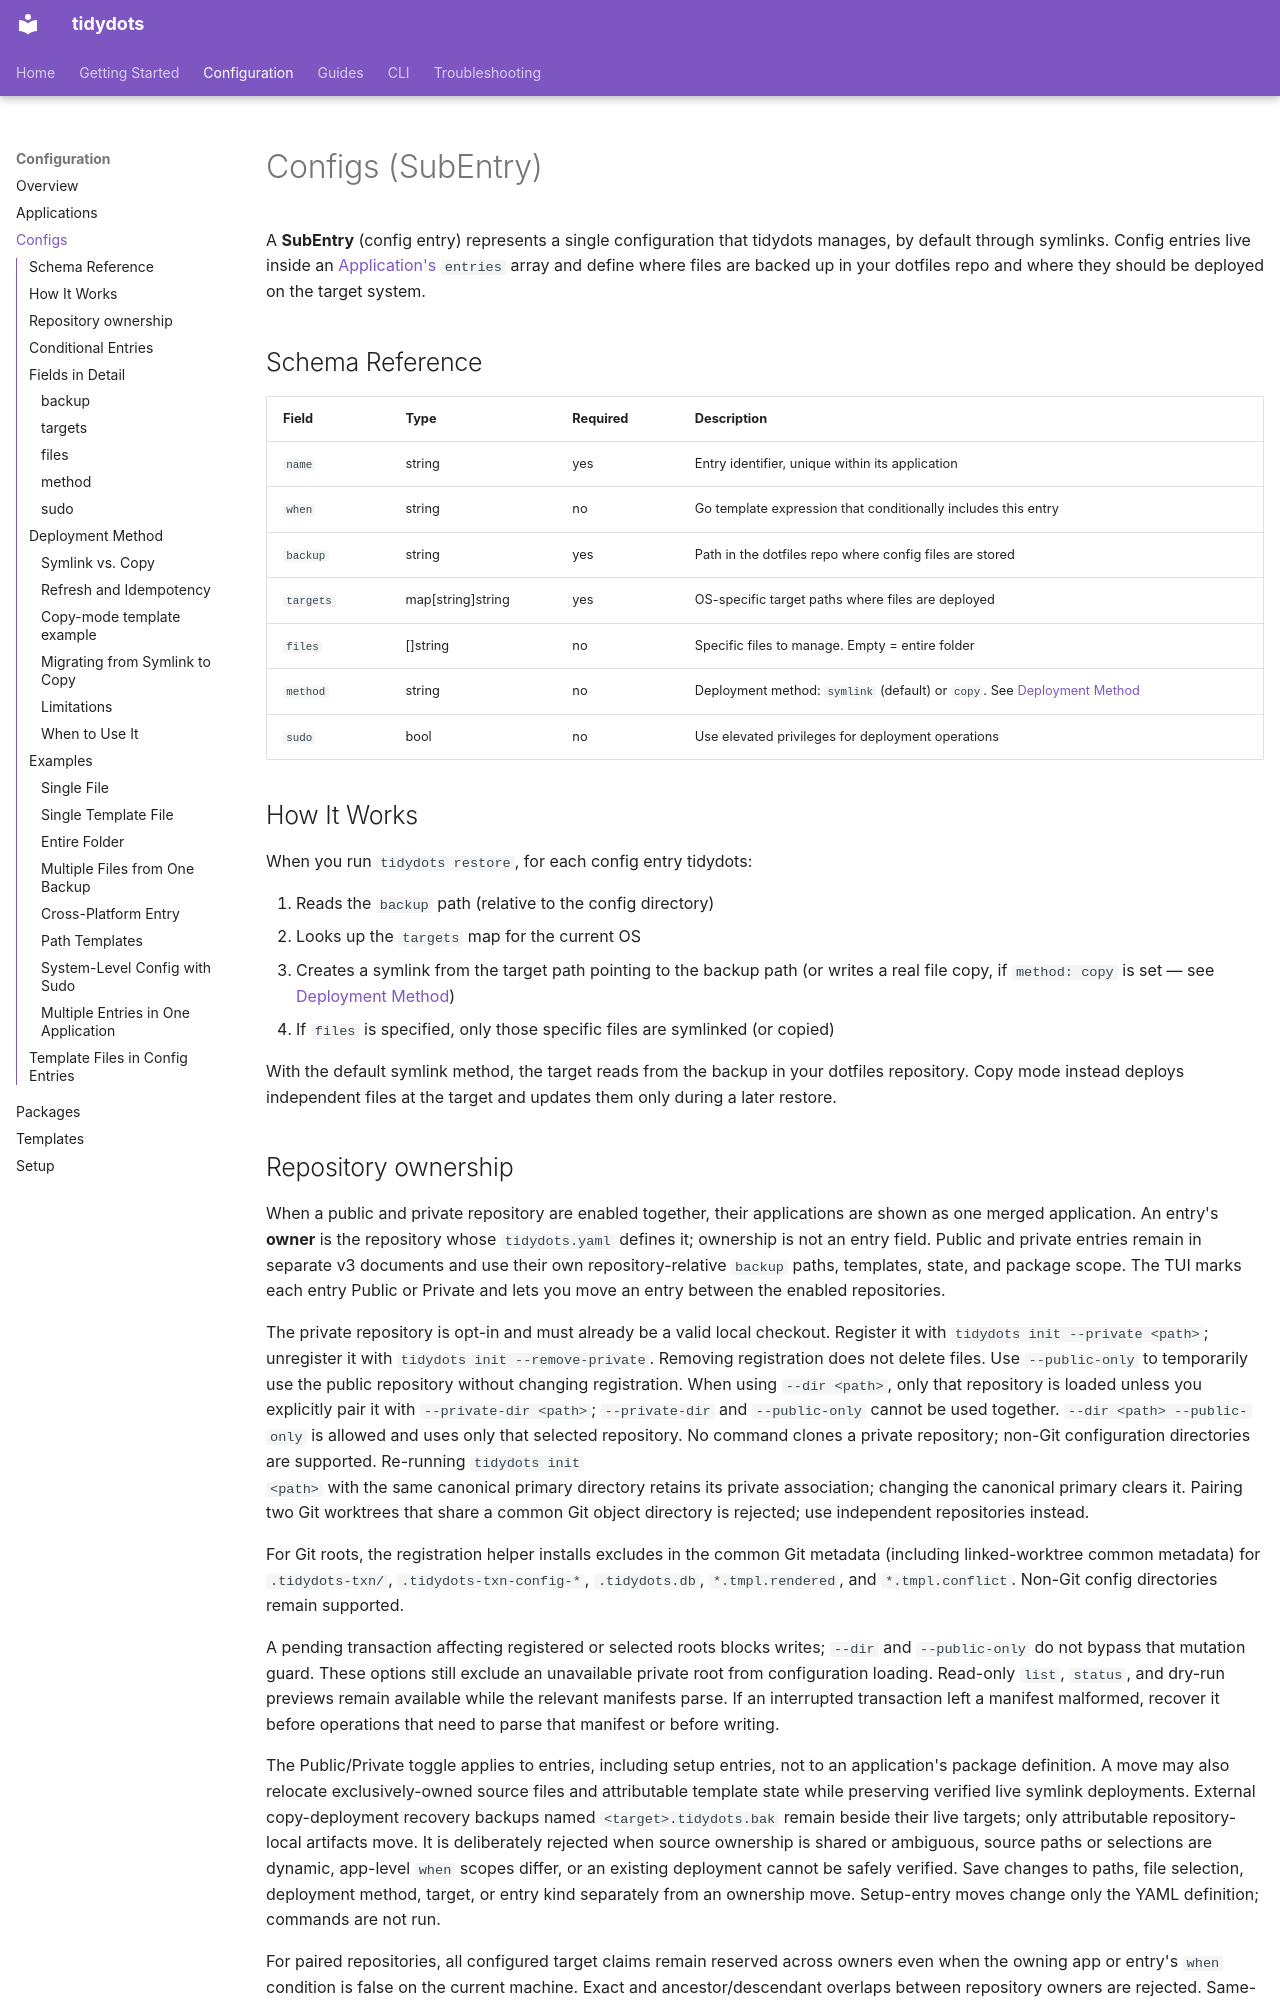

repository: AntoineGS/tidydots · page: configuration/configs/index.html · generator: mkdocs

# Configs (SubEntry)

A **SubEntry** (config entry) represents a single configuration that tidydots manages, by default through symlinks. Config entries live inside an [Application's](applications.md) `entries` array and define where files are backed up in your dotfiles repo and where they should be deployed on the target system.

## Schema Reference

| Field | Type | Required | Description |
|-------|------|----------|-------------|
| `name` | string | yes | Entry identifier, unique within its application |
| `when` | string | no | Go template expression that conditionally includes this entry |
| `backup` | string | yes | Path in the dotfiles repo where config files are stored |
| `targets` | map[string]string | yes | OS-specific target paths where files are deployed |
| `files` | []string | no | Specific files to manage. Empty = entire folder |
| `method` | string | no | Deployment method: `symlink` (default) or `copy`. See [Deployment Method](#deployment-method) |
| `sudo` | bool | no | Use elevated privileges for deployment operations |

## How It Works

When you run `tidydots restore`, for each config entry tidydots:

1. Reads the `backup` path (relative to the config directory)
2. Looks up the `targets` map for the current OS
3. Creates a symlink from the target path pointing to the backup path (or writes a real file copy, if `method: copy` is set — see [Deployment Method](#deployment-method))
4. If `files` is specified, only those specific files are symlinked (or copied)

With the default symlink method, the target reads from the backup in your dotfiles
repository. Copy mode instead deploys independent files at the target and updates
them only during a later restore.
